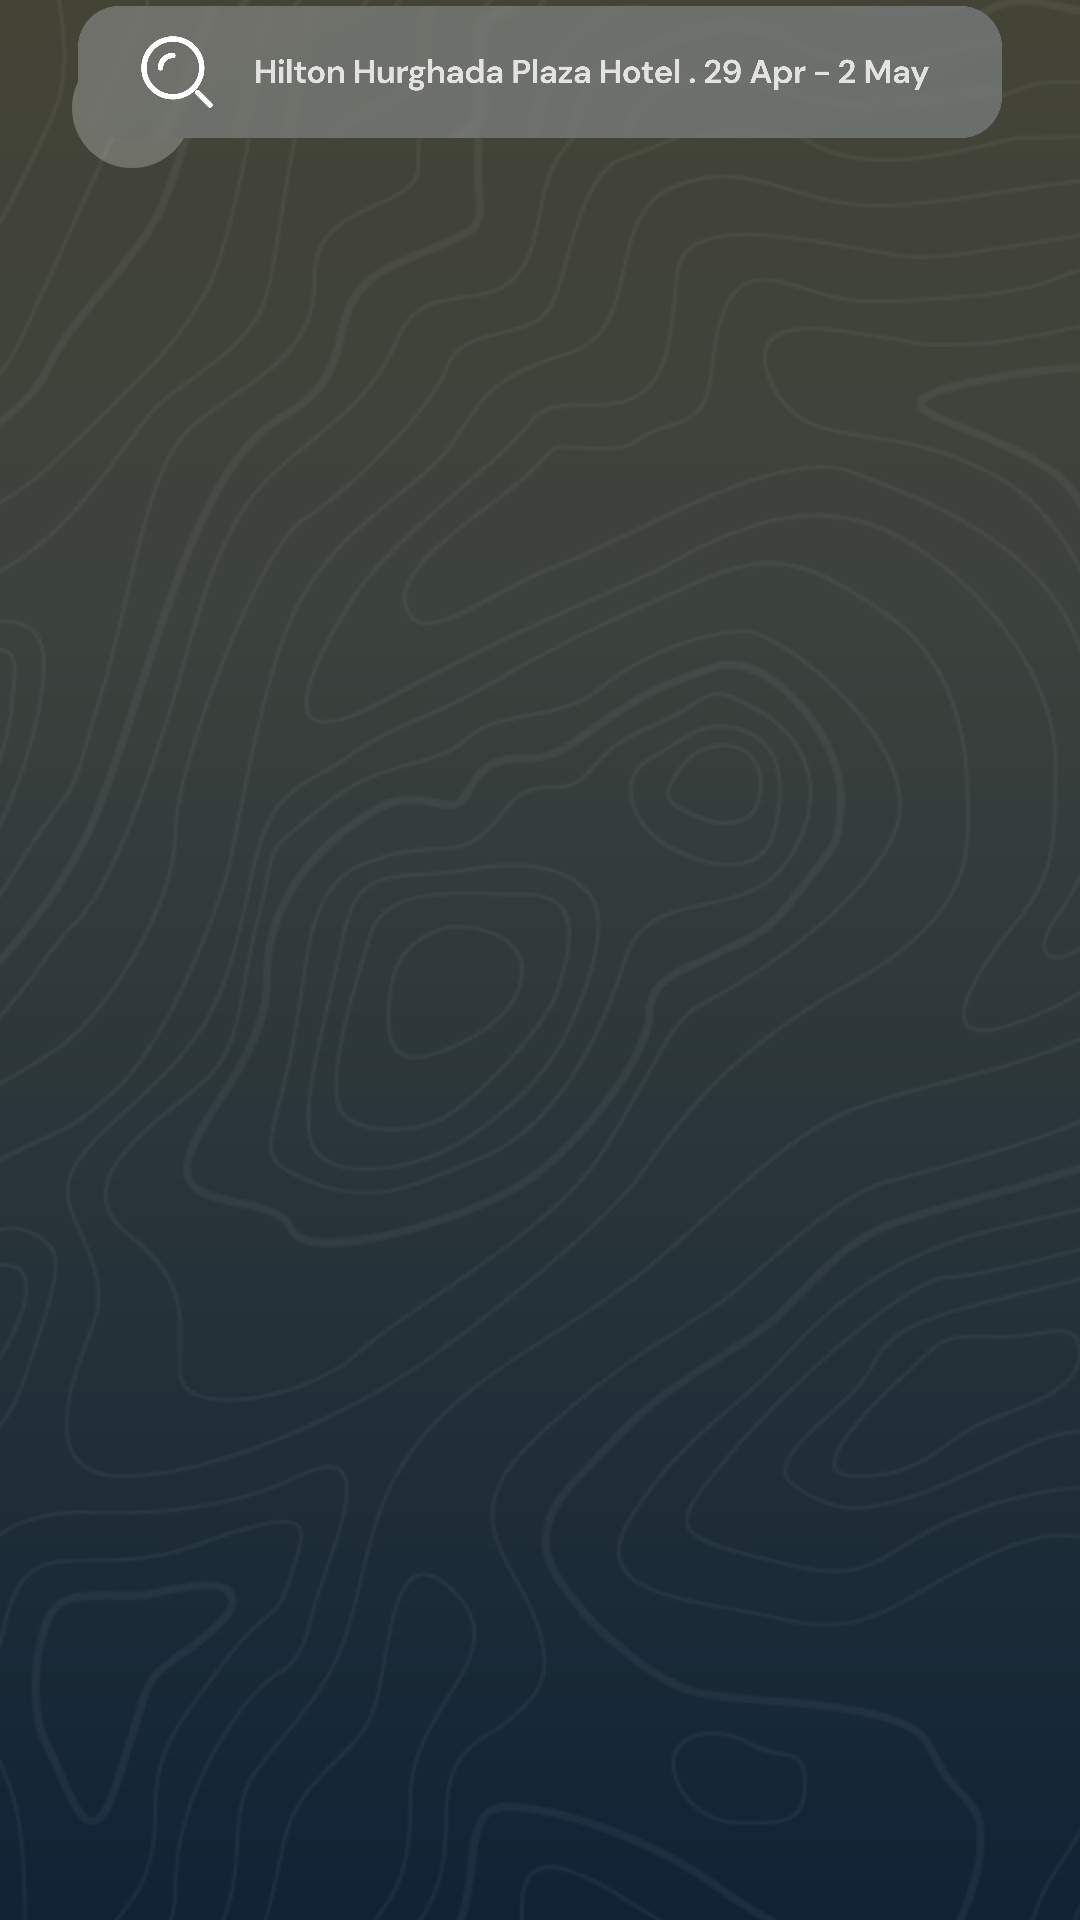

Layout XML and referenced resources for this Android screen:
<!-- AndroidManifest.xml: application theme Base.Theme.TravelMania -->
<!-- res/layout/activity_search_car_result.xml -->
<?xml version="1.0" encoding="utf-8"?>
<androidx.constraintlayout.widget.ConstraintLayout xmlns:android="http://schemas.android.com/apk/res/android"
    xmlns:app="http://schemas.android.com/apk/res-auto"
    xmlns:tools="http://schemas.android.com/tools"
    android:id="@+id/main"
    android:layout_width="match_parent"
    android:layout_height="match_parent"
    tools:context=".bottomnavmain.home.carrental.SearchCarResult"
    android:background="@drawable/blue_background_color">

    <ImageView
        android:layout_width="match_parent"
        android:layout_height="match_parent"
        android:adjustViewBounds="true"
        android:src="@drawable/pattern"
        tools:layout_editor_absoluteX="0dp"
        tools:layout_editor_absoluteY="0dp"
        android:scaleType="centerCrop"/>
    <LinearLayout
        android:id="@+id/car_rental_search_back_press"
        android:layout_width="40dp"
        android:layout_height="40dp"
        android:background="@drawable/circle_chat_bot_backpress"
        app:layout_constraintTop_toTopOf="parent"
        app:layout_constraintStart_toStartOf="parent"
        android:layout_marginTop="16dp"
        android:layout_marginStart="24dp"
        android:gravity="center">
        <ImageView
            android:layout_width="9dp"
            android:layout_height="17dp"
            android:src="@drawable/arrow_back_thin"
            />
    </LinearLayout>
    <ImageView
        android:id="@+id/search_view_car"
        android:layout_width="336dp"
        android:layout_height="48dp"
        app:layout_constraintTop_toBottomOf="@id/car_rental_back_press"
        app:layout_constraintStart_toStartOf="parent"
        app:layout_constraintEnd_toEndOf="parent"
        android:layout_marginTop="12dp"
        android:paddingStart="14dp"
        android:paddingEnd="14dp"
        android:src="@drawable/search_bar_rental"/>

    <androidx.recyclerview.widget.RecyclerView
        android:id="@+id/recycker_car_rental"
        android:layout_width="match_parent"
        android:layout_height="0dp"
        app:layout_constraintTop_toBottomOf="@id/search_view_car"
        app:layout_constraintBottom_toBottomOf="parent"
        android:layout_marginTop="16dp"
        android:orientation="vertical"
        tools:listitem="@layout/car_rental_item"
        app:layoutManager="androidx.recyclerview.widget.LinearLayoutManager"/>
</androidx.constraintlayout.widget.ConstraintLayout>
<!-- res/layout/car_rental_item.xml (included above) -->
<?xml version="1.0" encoding="utf-8"?>
<androidx.constraintlayout.widget.ConstraintLayout xmlns:android="http://schemas.android.com/apk/res/android"
    android:layout_width="match_parent"
    android:layout_height="wrap_content"
    xmlns:app="http://schemas.android.com/apk/res-auto"
    xmlns:tools="http://schemas.android.com/tools">
<ImageView
    android:id="@+id/img_car_rental"
    android:layout_width="343dp"
    android:layout_height="201dp"
    app:layout_constraintTop_toTopOf="parent"
    app:layout_constraintBottom_toBottomOf="parent"
    app:layout_constraintStart_toStartOf="parent"
    app:layout_constraintEnd_toEndOf="parent"
    tools:src="@drawable/car_1"
    android:layout_margin="16dp"/>
</androidx.constraintlayout.widget.ConstraintLayout>
<!-- resources referenced by this layout -->
<resources>
  <!-- drawable arrow_back_thin: png bitmap (drawable, 3408 bytes) -->
  <!-- drawable blue_background_color (drawable) -->
  <?xml version="1.0" encoding="utf-8"?>
  <shape xmlns:android="http://schemas.android.com/apk/res/android"
      android:shape="rectangle">
  
      <gradient
          android:startColor="#444436"
          android:centerColor="#3C423D"
          android:endColor="#102335"
          android:angle="270"
          android:type="linear"
          android:centerX="0.318"
          android:endX="0.708">
  
      </gradient>
  </shape>
  <!-- drawable car_1: png bitmap (drawable, 141037 bytes) -->
  <!-- drawable circle_chat_bot_backpress (drawable) -->
  <?xml version="1.0" encoding="utf-8"?>
  <shape  android:shape="oval" xmlns:android="http://schemas.android.com/apk/res/android">
  <solid  android:color="@color/color_30"/>
  </shape>
  <!-- drawable pattern: png bitmap (drawable, 301738 bytes) -->
  <!-- drawable search_bar_rental: png bitmap (drawable, 860207 bytes) -->
  <style name="Base.Theme.TravelMania" parent="Theme.MaterialComponents.DayNight.NoActionBar">
          
          <item name="colorPrimary">@color/blue1</item>
      </style>
  
      !-- Style for the AutoCompleteTextView --&gt;
  <color name="color_30">#4DD9D9D9</color>
  <color name="blue1">#444436</color>
</resources>
